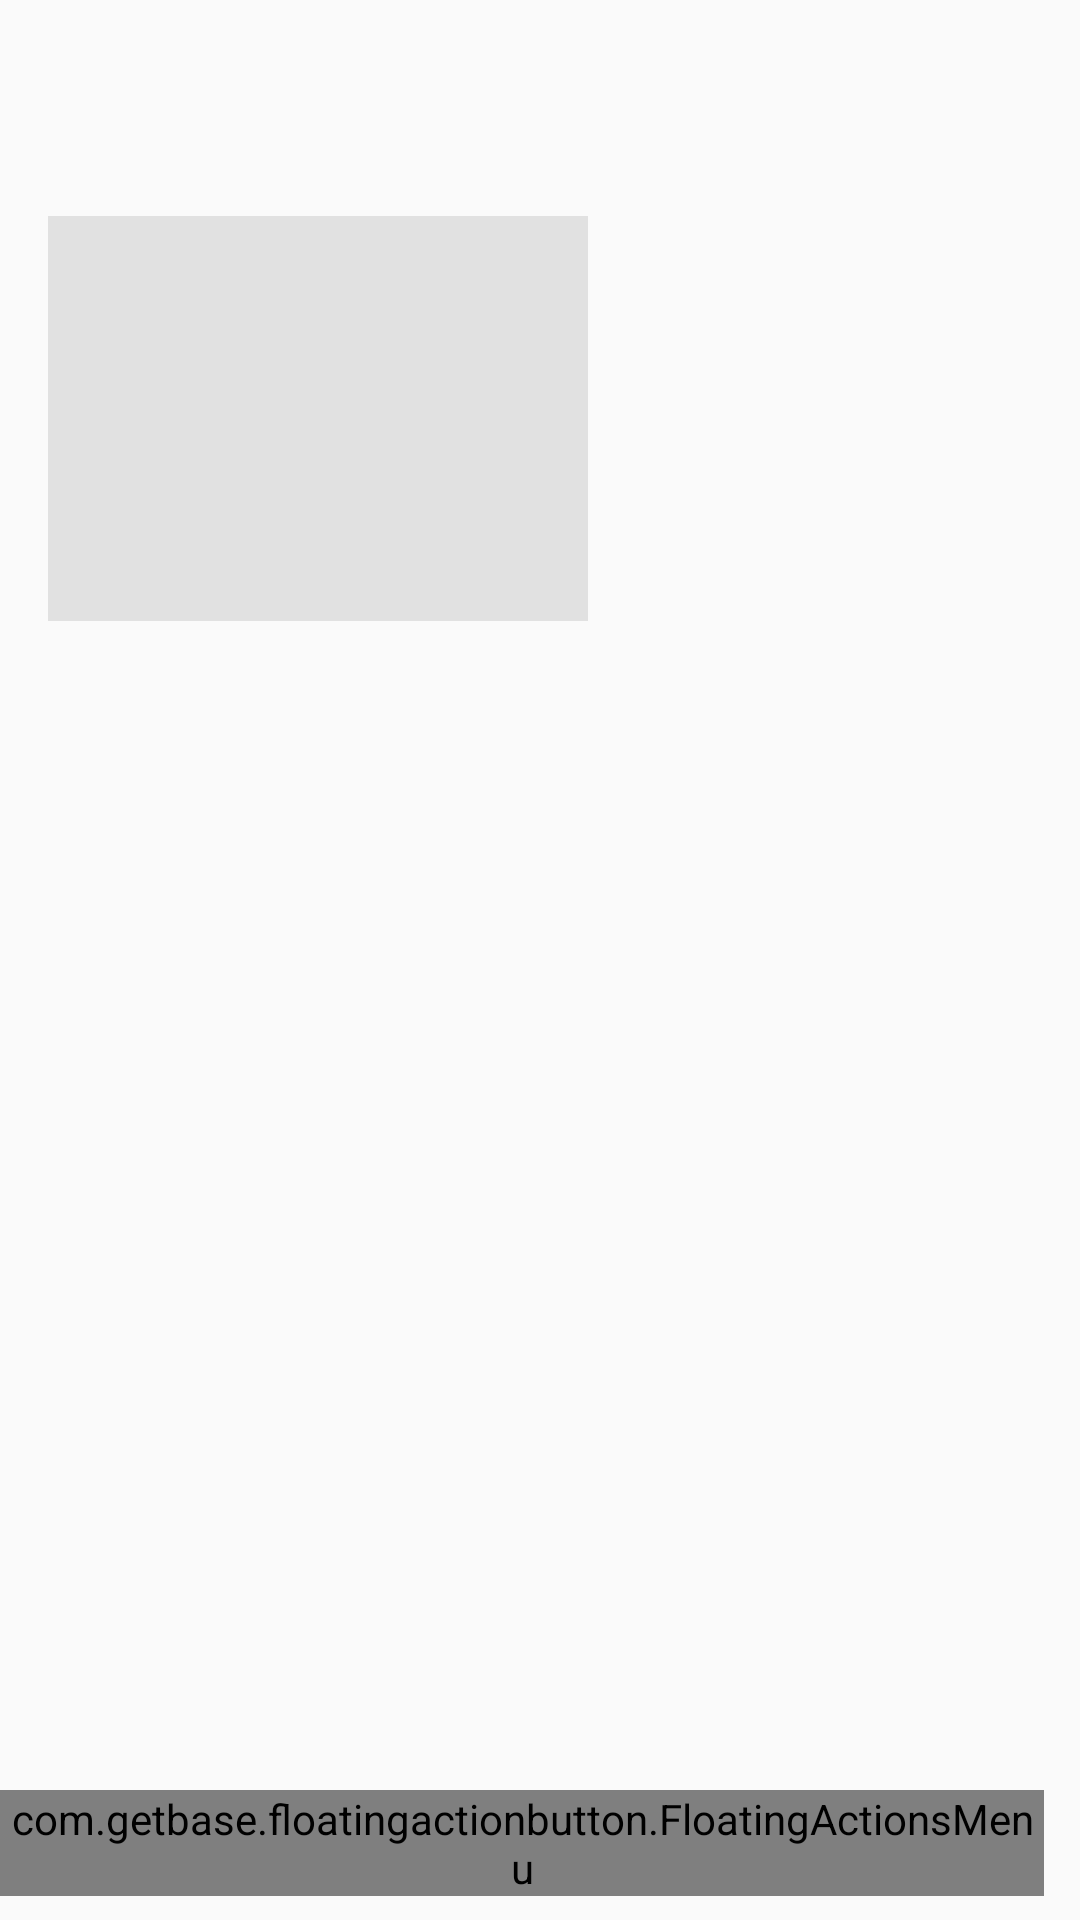

Write the Android layout XML for this screen, with the resource values it uses.
<!-- AndroidManifest.xml: application theme AppTheme -->
<!-- res/layout/activity_customer_page.xml -->
<?xml version="1.0" encoding="utf-8"?>
<LinearLayout
    xmlns:android="http://schemas.android.com/apk/res/android"
    xmlns:fab="http://schemas.android.com/apk/res-auto"
    xmlns:tools="http://schemas.android.com/tools"
    android:layout_width="match_parent"
    android:layout_height="match_parent"
    android:orientation="vertical">

    <FrameLayout
        android:layout_width="match_parent"
        android:layout_height="?attr/actionBarSize"
        android:id="@+id/header_container"
        tools:layout="@layout/fragment_header"></FrameLayout>

    <LinearLayout
        android:layout_width="match_parent"
        android:layout_height="wrap_content"
        android:orientation="horizontal"
        android:padding="@dimen/screen_margin">

        <ImageView
            android:contentDescription="@string/photoDescription"
            android:layout_width="180dp"
            android:layout_height="135dp"
            android:id="@+id/customer_photo_imageview"
            android:background="@color/colorCustomerImage"/>

        <LinearLayout
            android:layout_width="wrap_content"
            android:layout_height="wrap_content"
            android:orientation="vertical">

            <TextView
                android:layout_width="wrap_content"
                android:layout_height="wrap_content"
                android:textAppearance="?android:attr/textAppearanceLarge"
                tools:text="First Name"
                android:id="@+id/first_name_textview"
                android:layout_marginBottom="5dp"
                android:layout_marginLeft="25dp"
                android:layout_marginStart="25dp"/>

            <TextView
                android:layout_width="wrap_content"
                android:layout_height="wrap_content"
                android:textAppearance="?android:attr/textAppearanceLarge"
                tools:text="Last Name"
                android:id="@+id/last_name_textview"
                android:layout_marginLeft="25dp"
                android:layout_marginStart="25dp"/>

        </LinearLayout>

    </LinearLayout>

    
    <RelativeLayout
        android:layout_width="match_parent"
        android:layout_height="match_parent">

        <FrameLayout
            android:layout_width="match_parent"
            android:layout_height="match_parent"
            android:id="@+id/session_list_container">

        </FrameLayout>

        
        <com.getbase.floatingactionbutton.FloatingActionsMenu
            android:id="@+id/fab"
            android:layout_width="wrap_content"
            android:layout_height="wrap_content"
            android:layout_alignParentBottom="true"
            android:layout_alignParentRight="true"
            android:layout_alignParentEnd="true"
            fab:fab_addButtonColorNormal="@color/colorAccent"
            fab:fab_addButtonColorPressed="@color/colorAccent"
            fab:fab_addButtonPlusIconColor="@color/colorWhite"
            fab:fab_labelStyle="@style/menuLabelStyle"
            fab:fab_labelsPosition="left"
            android:layout_marginBottom="8dp"
            android:layout_marginRight="12dp"
            android:layout_marginEnd="12dp">

            <com.getbase.floatingactionbutton.FloatingActionButton
                android:id="@+id/action_edit_customer"
                android:layout_width="wrap_content"
                android:layout_height="wrap_content"
                fab:fab_colorNormal="@color/colorBlackSemiTransparent"
                fab:fab_title="Edit Customer"
                fab:fab_colorPressed="@color/colorAccent"
                fab:fab_size="mini"/>

            <com.getbase.floatingactionbutton.FloatingActionButton
                android:id="@+id/action_new_session"
                android:layout_width="wrap_content"
                android:layout_height="wrap_content"
                fab:fab_colorNormal="@color/colorBlackSemiTransparent"
                fab:fab_title="Create New Session"
                fab:fab_colorPressed="@color/colorAccent"
                fab:fab_size="mini"/>

            <com.getbase.floatingactionbutton.FloatingActionButton
                android:id="@+id/action_remove_customer"
                android:layout_width="wrap_content"
                android:layout_height="wrap_content"
                fab:fab_colorNormal="@color/colorBlackSemiTransparent"
                fab:fab_title="Remove Customer"
                fab:fab_colorPressed="@color/colorAccent"
                fab:fab_size="mini"/>

            <com.getbase.floatingactionbutton.FloatingActionButton
                android:id="@+id/action_logout"
                android:layout_width="wrap_content"
                android:layout_height="wrap_content"
                fab:fab_colorNormal="@color/colorBlackSemiTransparent"
                fab:fab_title="Logout"
                fab:fab_colorPressed="@color/colorAccent"
                fab:fab_size="mini"/>

        </com.getbase.floatingactionbutton.FloatingActionsMenu>

    </RelativeLayout>

</LinearLayout>
<!-- res/layout/fragment_header.xml (included above) -->
<?xml version="1.0" encoding="utf-8"?>
<LinearLayout xmlns:android="http://schemas.android.com/apk/res/android"
              android:layout_width="match_parent"
              android:layout_height="?attr/actionBarSize"
              android:theme="@style/AppTheme.AppBarOverlay"
              android:orientation="horizontal"
              android:background="@color/colorPrimary"
              android:id="@+id/header_fragment">

    <TextView
        android:layout_width="wrap_content"
        android:layout_height="match_parent"
        android:gravity="center_vertical"
        android:textSize="18sp"
        android:paddingLeft="18dp"
        android:paddingStart="18dp"
        android:paddingRight="0dp"
        android:paddingEnd="0dp"
        android:text="@string/sign_in"/>

    <TextView
        android:id="@+id/username_textview"
        android:layout_width="wrap_content"
        android:layout_height="match_parent"
        android:layout_marginLeft="10dp"
        android:layout_marginStart="10dp"
        android:gravity="center_vertical"
        android:textSize="18sp"
        android:text="@string/user_name"/>

</LinearLayout>
<!-- resources referenced by this layout -->
<resources>
  <color name="colorAccent">#00BCD5</color>
  <color name="colorBlackSemiTransparent">#B2000000</color>
  <color name="colorCustomerImage">#e1e1e1</color>
  <color name="colorPrimary">#222</color>
  <color name="colorWhite">#ffffff</color>
  <dimen name="screen_margin">16dp</dimen>
  <string name="sign_in">Sign in</string>
  <string name="user_name">jdoe</string>
  <style name="AppTheme.AppBarOverlay" parent="ThemeOverlay.AppCompat.Dark.ActionBar" />
  <style name="menuLabelStyle">
          <item name="android:background">@drawable/fab_background</item>
          <item name="android:textColor">@color/colorWhite</item>
      </style>
  <style name="AppTheme" parent="Theme.AppCompat.Light.DarkActionBar">
          
          <item name="windowActionBar">false</item>
          <item name="windowNoTitle">true</item>
          <item name="colorPrimary">@color/colorPrimary</item>
          <item name="colorPrimaryDark">@color/colorPrimaryDark</item>
          <item name="colorAccent">@color/colorAccent</item>
      </style>
  <!-- drawable fab_background (drawable) -->
  <?xml version="1.0" encoding="utf-8"?>
  <shape xmlns:android="http://schemas.android.com/apk/res/android">
      <solid android:color="@color/colorBlackSemiTransparent"/>
      <padding
          android:left="16dp"
          android:top="4dp"
          android:right="16dp"
          android:bottom="4dp"/>
      <corners
          android:radius="2dp"/>
  </shape>
  <color name="colorPrimaryDark">#000000</color>
</resources>
